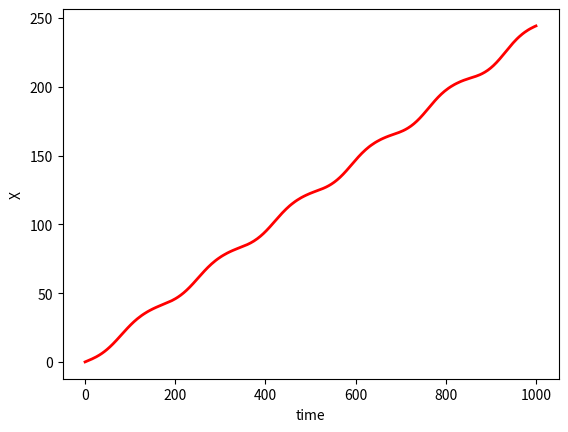

The matplotlib source for this figure: (Note: this script raises an exception after producing the figure.)
from math import pi, atan2, sin, cos, sqrt, radians

import numpy as np
import cmath
from scipy.integrate import odeint
from matplotlib import pyplot as plt
from scipy.special import hankel2

## Datos geometricos y de pesos

m = 0.367  # [kg]
g = 9.8  # [m/s]
rho = 1.225  # [kg/m^3]
S = 0.324  # [m^2]
b = 1.2  # [m]
c = S / b  # [m]
AR = b ** 2 / S  # [ND]
S_t = 0.09  # [m^2]
b_t = 0.46  # [m]
AR_t = b_t ** 2 / S_t  # [ND]
k_aero = 2.5
c_e = 5
A = radians(26.5)

# xcg = 149.137e-3 #[m]
xcg = 119.137e-3  # [m]
zcg = 5.814e-3  # [m]

xw = 0.09
lw = xcg - xw
zw = -0.05
hw = zcg - zw

xt = 0.570
lt = xcg - xt
zt = 15e-3
ht = zcg - zt

Iyy = 0.008  # [kg*m^2]

### Datos aerodinamicos

CL_alpha = 2 * pi * AR / (AR + 2)
CL_alpha_t = pi / 2 * AR_t
Li = 0.0051
CD_0 = 0.018
CD_0t = 0.021
k = 1 / pi / AR
k_t = 1 / pi / AR_t
# delta_t = -3*pi/180
CT = 0
depsilon = 0.2
alpha_w = 0
dalpha_w = 0
ddelta_t = 0  ## Variable que cambia con la cola, estudiar!!

h0 = 0.4 * sin(10 * pi / 180)  # [m]
a0 = 0  # [rad]
a = -0.5  # [ND]
phi = 0  # rad
dalpha = 0

### Parametros adimensionales

Uc = sqrt(2 * m * g / (rho * S))
Lc = c / 2
tc = Lc / Uc
Lambda = S_t / S
L = lt / lw
H = ht / hw
RHL = hw / lw
M = 2 * m / rho / S / c
X = rho / 8 * S * c ** 2 * lw / Iyy
h0ad = h0 / Lc

def ode_dydt(delta_t, fa):
    '''
    Given:
        :param delta_t: tail angle
        :param fa: frequency value

    Return the corresponding ODE model
    '''

    def model(Y, t, dalpha = 0):
        '''
            :param Y: initial state
            :param t: a set of time steps value
            :param dalpha: initial model variable
        '''

        u = Y[0]
        w = Y[1]
        q = Y[2]
        theta = Y[3]
        x = Y[4]
        h = Y[5]

        alpha = atan2(w, u)
        Ub = sqrt(u ** 2 + w ** 2)

        if not fa:
            if alpha < radians(10):
                CLs = CL_alpha * (alpha + alpha_w)
                CLns = CL_alpha * (1.5 * (dalpha + dalpha_w) - 2 * lw / c * q) / Ub
                CL = CLs + CLns
            else:
                CLs = CL_alpha * radians(10)
                CLns = CL_alpha * (0.5 * (dalpha + dalpha_w)) / Ub
                CL = CLs + CLns

            depsilon = 0.2
            CT = 0
            CDi = k * CLs ** 2

        else:
            CL, CT, _, _ = AleteoBAad(fa, Ub, h0ad, a0, phi, a, alpha, AR, 0, 0, t)
            depsilon = 0
            CDi = k * CL ** 2
            CLs = CL

        if alpha + delta_t - depsilon * CLs / CL_alpha < radians(25):
            CLts = CL_alpha_t * (alpha + delta_t - depsilon * CLs / CL_alpha)
            if fa:
                CLtns = CL_alpha_t * (1.5 * (dalpha + ddelta_t) - lt / Lc * q) / Ub
            else:
                CLtns = CL_alpha_t * (1.5 * (dalpha + ddelta_t) - 2 * lt / c * q) / Ub
            CLt = CLts + CLtns
        else:
            CLts = CL_alpha_t * radians(25)
            CLtns = CL_alpha_t * (0.5 * (dalpha + ddelta_t)) / Ub
            CLt = CLts + CLtns

        CDit = k_t * CLts ** 2

        Fxw = sin(alpha) * CL - cos(alpha) * (CDi + CD_0 - CT)
        Fxt = Lambda * (sin(alpha) * CLt - cos(alpha) * (CDit + CD_0t))
        Fxb = -cos(alpha) * Li
        Fzw = -cos(alpha) * CL - sin(alpha) * (CDi + CD_0 - CT)
        Fzt = Lambda * (-cos(alpha) * CLt - sin(alpha) * (CDit + CD_0t))
        Fzb = -sin(alpha) * Li

        du = -q * w + 1 / 2 / M * ((u ** 2 + w ** 2) * (Fxw + Fxt + Fxb) - sin(theta))
        dw = q * u + 1 / 2 / M * ((u ** 2 + w ** 2) * (Fzw + Fzt + Fzb) + cos(theta))
        dq = X * (u ** 2 + w ** 2) * (-Fzw - L * Fzt - RHL * (Fxw + H * Fxt))
        dtheta = q
        dx = u * cos(theta) + w * sin(theta)
        dh = -w * cos(theta) + u * sin(theta)

        dalpha = (u * dw - w * du) / Ub ** 2

        return [du, dw, dq, dtheta, dx, dh]

    return model

def AleteoBAad(f, Ub, h0, a0, phi, a, alpha_m, AR, t0, phase0, t):
    '''
    :param f: Frecuencia
    :param h0: Amplitud de heaving
    :param Ub: Velocidad
    :param a0: Amplitud de pitching
    :param phi: Desfase entre heaving y pitching
    :param a: Punto sobre el que hace pitching (perfil entre -1 y 1)
    :param alpha_m: angulo de ataque medio
    :param AR: Densidad
    :param t: Instante de tiempo
    :param phase0:
    :param t0: tiempo inicial
    '''
    omega = 2 * pi * f
    k = omega / Ub

    zphi = complex(0, phi)
    alpha0 = a0 * cmath.exp(zphi)
    phase = omega * (t - t0) + phase0

    zomega = complex(0, omega)
    zphase = complex(0, phase)
    G0 = 2 * pi * (Ub * alpha0 - zomega * h0 - zomega * (a - 1 / 2) * alpha0)

    zbessel = complex(hankel2(1, k), hankel2(0, k))
    C = hankel2(1, k) / zbessel
    F = C.real
    G = C.imag

    CL = 2 * pi * ((alpha_m + k * h0 * (G * cos(phase) + F * sin(phase)) + a0 * (
            cos(phase + phi) * (F + G * k * (a - 0.5)) + sin(phase + phi) *
            (-G + F * k * (a - 0.5)))) * AR / (AR + 2) + (
                           k * h0 * k / 2. * cos(phase) + a0 * cos(phase + phi) * a * k ** 2. / 2 - a0 * sin(
                       phase + phi) * k / 2) * AR / (AR + 1))
    CLM = 2 * pi * alpha_m * AR / (AR + 2)

    zk = complex(0, k)
    zbessel = complex(hankel2(1, k), hankel2(0, k))
    C1 = 1 / k * cmath.exp(-zk) / zbessel
    F1 = C1.real
    G1 = C1.imag

    cT1 = pi * a0 * k * sin(phase + phi) * (k * h0 * sin(phase) + a * k * a0 * sin(phase + phi) + a0 * cos(phase + phi))
    cT2 = 4 * (a0 * (cos(phase + phi) + k * (a - 0.5) * sin(phase + phi)) + k * h0 * sin(phase)) * (
            F1 * (k * h0 * cos(phase) +
                  a0 * (-2. * sin(phase + phi) + k * (a - 1) * cos(phase + phi))) + G1 * (-k * h0 * sin(phase) +
                                                                                          a0 * (-2. * cos(
                phase + phi) - k * (a - 1) * sin(phase + phi))) - pi / 2 * a0 * (
                    F * cos(phase + phi) - G * sin(phase + phi)))

    zphase = complex(0, phase)
    zalpha = complex(alpha_m, alpha0 * cmath.exp(zphase))
    CT = -zalpha.real * CL + cT1 * AR / (AR + 1) + cT2 * AR / (AR + 2)
    CTM = -alpha_m * CLM + AR / (AR + 2) * (-2 * (k * h0) ** 2 * G1 - a0 ** 2 * (
            2 * pi * F + 2 * a * k * F1 + 2 * (2 + k ** 2 * (a - 1) * (a - 0.5)) * G1) +
                                            a0 * k * h0 * (-(2 * F1 + k * (4 * a - 3) * G1) * cos(phi) + (
                    2 * pi * F + k * F1 + 6. * G1) * sin(phi)))

    return CL, CT, CTM, CLM


if __name__ == "__main__":

    ### Integration model test

    tail_angle = radians(-3)    ## 5 degrees
    frequency = 5*tc            ## 5 Hz frequency

    model = ode_dydt(tail_angle, frequency)

    total_seconds = 1000        ## total planification seconds
    precision = 0.03            ## Model integration precision
    tSpan = [i*precision for i in range(int(total_seconds/precision))]

    Y0 = [1,0,0,0,0,0]          ## initial state (u,w,q,theta,x,h)

    Y = odeint(model, Y0, tSpan, args=(0,))   ## Integration result

    path = "images/"

    X = [y_i[-2] * c / 2 for y_i in Y]
    plt.plot(tSpan, X, "r-", linewidth=2, label="X(t)")
    plt.xlabel("time")
    plt.ylabel("X")
    plt.savefig(path+"X")
    plt.show()
    del X

    Z = [y_i[-1] * c / 2 for y_i in Y]
    plt.plot(tSpan, Z, "g-", linewidth=2, label="Z(t)")
    plt.xlabel("time")
    plt.ylabel("Z")
    plt.savefig(path+"Z")
    plt.show()
    del Z

    U = [y_i[0] for y_i in Y]
    plt.plot(tSpan, U, "r-", linewidth=2, label="X(t)")
    plt.xlabel("time")
    plt.ylabel("U")
    plt.savefig(path+"U")
    plt.show()
    del U

    W = [y_i[1] for y_i in Y]
    plt.plot(tSpan, W, "g-", linewidth=2, label="Z(t)")
    plt.xlabel("time")
    plt.ylabel("W")
    plt.savefig(path+"W")
    plt.show()
    del W

    Q = [y_i[2] for y_i in Y]
    plt.plot(tSpan, Q, "g-", linewidth=2, label="Z(t)")
    plt.xlabel("time")
    plt.ylabel("Q")
    plt.savefig(path+"Q")
    plt.show()
    del Q

    T = [y_i[3] for y_i in Y]
    plt.plot(tSpan, T, "g-", linewidth=2, label="Z(t)")
    plt.xlabel("time")
    plt.ylabel("Theta")
    plt.savefig(path+"Theta")
    plt.show()
    del T

